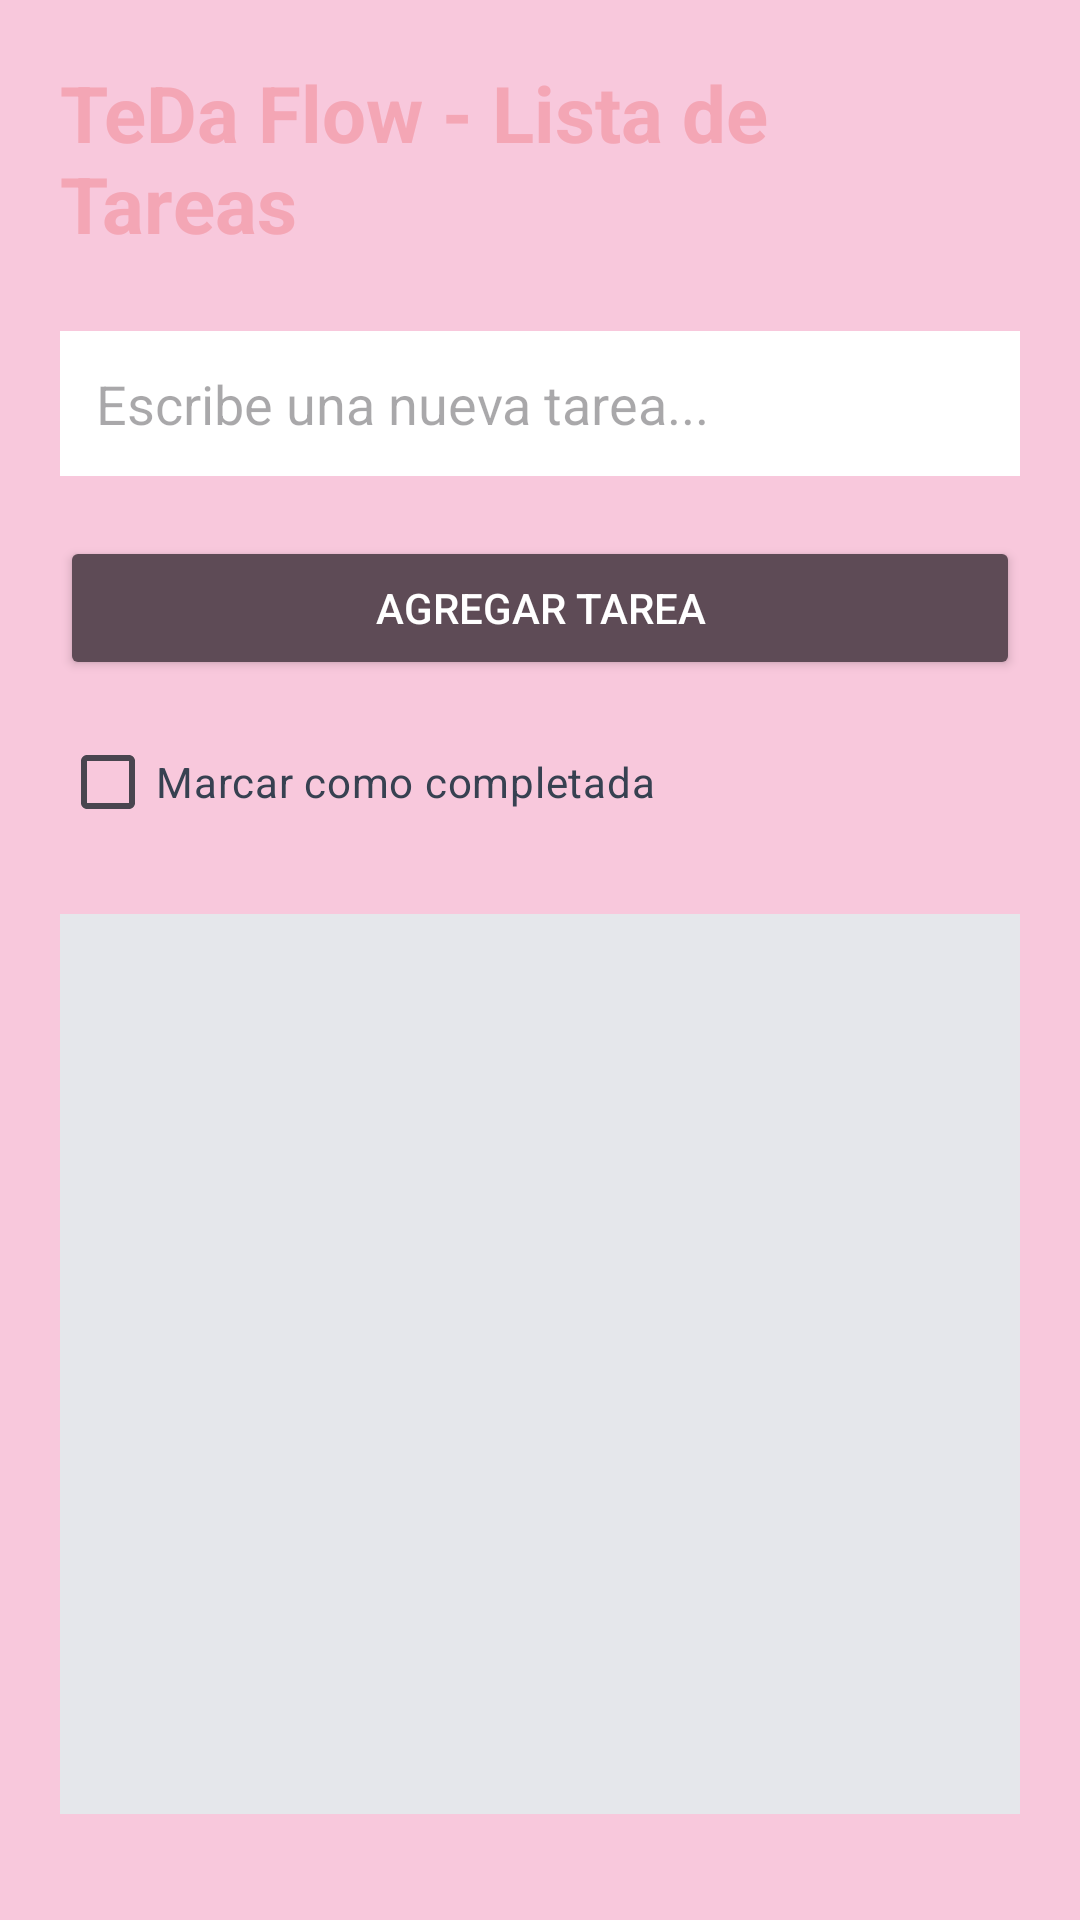

Reconstruct the res/layout file that produces this screen, plus the resources it refers to.
<!-- AndroidManifest.xml: application theme Theme.TefDanToDoListApp -->
<!-- res/layout/activity_main.xml -->
<?xml version="1.0" encoding="utf-8"?>
<LinearLayout
    xmlns:android="http://schemas.android.com/apk/res/android"
    android:layout_width="match_parent"
    android:layout_height="match_parent"
    android:orientation="vertical"
    android:padding="20dp"
    android:background="#F8C8DC">

    
    <TextView
        android:layout_width="wrap_content"
        android:layout_height="wrap_content"
        android:text="TeDa Flow - Lista de Tareas"
        android:textSize="26sp"
        android:textStyle="bold"
        android:textColor="#F4A6B5"
        android:layout_gravity="center"
        android:layout_marginBottom="25dp"/>

    
    <EditText
        android:id="@+id/editTextTask"
        android:layout_width="match_parent"
        android:layout_height="wrap_content"
        android:hint="Escribe una nueva tarea..."
        android:padding="12dp"
        android:textColor="#D88C9A"
        android:background="#FFFFFF"
        android:layout_marginBottom="10dp"/>

    
    <Button
        android:id="@+id/buttonAdd"
        android:layout_width="match_parent"
        android:layout_height="wrap_content"
        android:text="Agregar tarea"
        android:layout_marginTop="10dp"
        android:backgroundTint="#5E4B56"
        android:textColor="#FFFFFF"/>

    
    <CheckBox
        android:id="@+id/checkCompleted"
        android:layout_width="wrap_content"
        android:layout_height="wrap_content"
        android:text="Marcar como completada"
        android:textColor="#374151"
        android:layout_marginTop="10dp"/>

    
    <ListView
        android:id="@+id/listViewTasks"
        android:layout_width="match_parent"
        android:layout_height="300dp"
        android:layout_marginTop="20dp"
        android:background="#E5E7EB"/>

    
    <Button
        android:id="@+id/buttonDelete"
        android:layout_width="match_parent"
        android:layout_height="wrap_content"
        android:text="Eliminar tarea"
        android:layout_marginTop="10dp"
        android:backgroundTint="#FF8FAB"
        android:textColor="#FFFFFF"/>

    
    <Button
        android:id="@+id/buttonCompleted"
        android:layout_width="match_parent"
        android:layout_height="wrap_content"
        android:text="Ver tareas completadas"
        android:layout_marginTop="10dp"
        android:backgroundTint="#FF8FAB"
        android:textColor="#FFFFFF"/>

</LinearLayout>
<!-- resources referenced by this layout -->
<resources>
  <style name="Theme.TefDanToDoListApp" parent="Base.Theme.TefDanToDoListApp" />
  <style name="Base.Theme.TefDanToDoListApp" parent="Theme.Material3.DayNight.NoActionBar">
          
          
      </style>
</resources>
